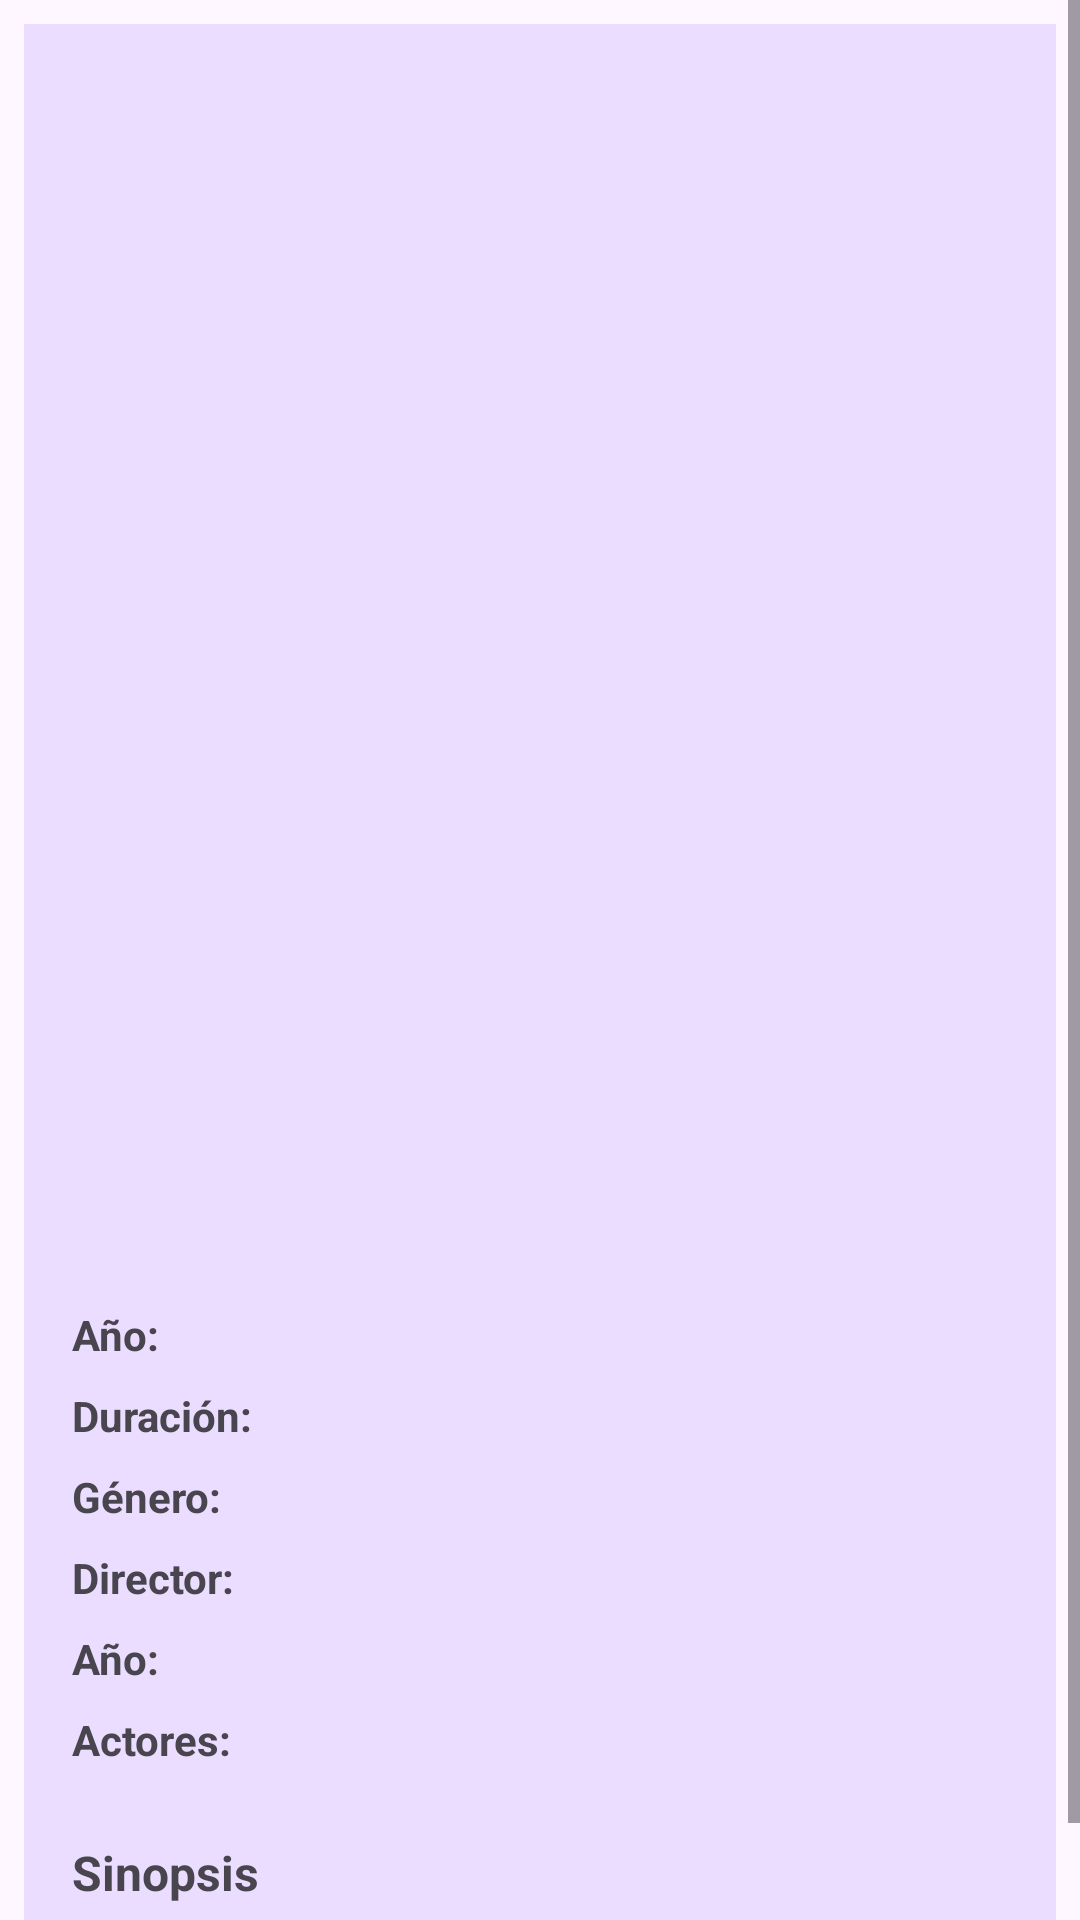

Reconstruct the res/layout file that produces this screen, plus the resources it refers to.
<!-- AndroidManifest.xml: application theme Theme.EvaluaciónPrácticaAndroid -->
<!-- res/layout/activity_detail.xml -->
<?xml version="1.0" encoding="utf-8"?>
<ScrollView xmlns:android="http://schemas.android.com/apk/res/android"
    xmlns:app="http://schemas.android.com/apk/res-auto"
    xmlns:tools="http://schemas.android.com/tools"
    android:id="@+id/main"
    android:layout_width="match_parent"
    android:layout_height="match_parent"
    android:fillViewport="true"
    tools:context=".activities.DetailActivity">

    <androidx.constraintlayout.widget.ConstraintLayout
        android:layout_width="match_parent"
        android:layout_height="wrap_content"
        android:layout_margin="8dp"
        android:background="?attr/colorPrimaryFixed"
        android:padding="16dp">

        <ImageView
            android:id="@+id/posterImageView"
            android:layout_width="0dp"
            android:layout_height="350dp"
            android:contentDescription="@string/app_name"
            android:scaleType="centerCrop"
            app:layout_constraintDimensionRatio="3:4"
            app:layout_constraintEnd_toEndOf="parent"
            app:layout_constraintStart_toStartOf="parent"
            app:layout_constraintTop_toTopOf="parent" />

        <TextView
            android:id="@+id/titleTextView"
            android:layout_width="0dp"
            android:layout_height="wrap_content"
            android:layout_marginTop="16dp"
            android:textAlignment="center"
            android:textSize="22sp"
            android:textStyle="bold"
            app:layout_constraintEnd_toEndOf="parent"
            app:layout_constraintStart_toStartOf="parent"
            app:layout_constraintTop_toBottomOf="@+id/posterImageView"
            tools:text="Movie Title" />

        <TextView
            android:id="@+id/yearLabelTextView"
            android:layout_width="wrap_content"
            android:layout_height="wrap_content"
            android:layout_marginTop="16dp"
            android:text="@string/year"
            android:textStyle="bold"
            app:layout_constraintStart_toStartOf="parent"
            app:layout_constraintTop_toBottomOf="@+id/titleTextView" />

        <TextView
            android:id="@+id/yearTextView"
            android:layout_width="0dp"
            android:layout_height="wrap_content"
            android:layout_marginStart="8dp"
            app:layout_constraintBaseline_toBaselineOf="@+id/yearLabelTextView"
            app:layout_constraintEnd_toEndOf="parent"
            app:layout_constraintStart_toEndOf="@+id/yearLabelTextView"
            tools:text="2023" />

        <TextView
            android:id="@+id/runtimeLabelTextView"
            android:layout_width="wrap_content"
            android:layout_height="wrap_content"
            android:layout_marginTop="8dp"
            android:text="@string/runtime"
            android:textStyle="bold"
            app:layout_constraintStart_toStartOf="parent"
            app:layout_constraintTop_toBottomOf="@+id/yearLabelTextView" />

        <TextView
            android:id="@+id/runtimeTextView"
            android:layout_width="0dp"
            android:layout_height="wrap_content"
            android:layout_marginStart="8dp"
            app:layout_constraintBaseline_toBaselineOf="@+id/runtimeLabelTextView"
            app:layout_constraintEnd_toEndOf="parent"
            app:layout_constraintStart_toEndOf="@+id/runtimeLabelTextView"
            tools:text="140 min" />

        <TextView
            android:id="@+id/genreLabelTextView"
            android:layout_width="wrap_content"
            android:layout_height="wrap_content"
            android:layout_marginTop="8dp"
            android:text="@string/genre"
            android:textStyle="bold"
            app:layout_constraintStart_toStartOf="parent"
            app:layout_constraintTop_toBottomOf="@+id/runtimeLabelTextView" />

        <TextView
            android:id="@+id/genreTextView"
            android:layout_width="0dp"
            android:layout_height="wrap_content"
            android:layout_marginStart="8dp"
            app:layout_constraintBaseline_toBaselineOf="@+id/genreLabelTextView"
            app:layout_constraintEnd_toEndOf="parent"
            app:layout_constraintStart_toEndOf="@+id/genreLabelTextView"
            tools:text="Action, Sci-Fi" />

        <TextView
            android:id="@+id/directorLabelTextView"
            android:layout_width="wrap_content"
            android:layout_height="wrap_content"
            android:layout_marginTop="8dp"
            android:text="@string/director"
            android:textStyle="bold"
            app:layout_constraintStart_toStartOf="parent"
            app:layout_constraintTop_toBottomOf="@+id/genreLabelTextView" />

        <TextView
            android:id="@+id/directorTextView"
            android:layout_width="0dp"
            android:layout_height="wrap_content"
            android:layout_marginStart="8dp"
            app:layout_constraintBaseline_toBaselineOf="@+id/directorLabelTextView"
            app:layout_constraintEnd_toEndOf="parent"
            app:layout_constraintStart_toEndOf="@+id/directorLabelTextView"
            tools:text="Christopher Nolan" />

        <TextView
            android:id="@+id/countryLabelTextView"
            android:layout_width="wrap_content"
            android:layout_height="wrap_content"
            android:layout_marginTop="8dp"
            android:text="@string/year"
            android:textStyle="bold"
            app:layout_constraintStart_toStartOf="parent"
            app:layout_constraintTop_toBottomOf="@+id/directorLabelTextView" />

        <TextView
            android:id="@+id/countryTextView"
            android:layout_width="0dp"
            android:layout_height="wrap_content"
            android:layout_marginStart="8dp"
            app:layout_constraintBaseline_toBaselineOf="@+id/countryLabelTextView"
            app:layout_constraintEnd_toEndOf="parent"
            app:layout_constraintStart_toEndOf="@+id/countryLabelTextView"
            tools:text="United States" />

        <TextView
            android:id="@+id/actorsLabelTextView"
            android:layout_width="wrap_content"
            android:layout_height="wrap_content"
            android:layout_marginTop="8dp"
            android:text="@string/actors"
            android:textStyle="bold"
            app:layout_constraintStart_toStartOf="parent"
            app:layout_constraintTop_toBottomOf="@+id/countryLabelTextView" />

        <TextView
            android:id="@+id/actorsTextView"
            android:layout_width="0dp"
            android:layout_height="wrap_content"
            android:layout_marginStart="8dp"
            app:layout_constraintBaseline_toBaselineOf="@+id/actorsLabelTextView"
            app:layout_constraintEnd_toEndOf="parent"
            app:layout_constraintStart_toEndOf="@+id/actorsLabelTextView"
            tools:text="Christian Bale, Heath Ledger" />

        <TextView
            android:id="@+id/plotLabelTextView"
            android:layout_width="0dp"
            android:layout_height="wrap_content"
            android:layout_marginTop="24dp"
            android:text="@string/sinopsis"
            android:textSize="16sp"
            android:textStyle="bold"
            app:layout_constraintEnd_toEndOf="parent"
            app:layout_constraintStart_toStartOf="parent"
            app:layout_constraintTop_toBottomOf="@+id/actorsLabelTextView" />

        <TextView
            android:id="@+id/plotTextView"
            android:layout_width="0dp"
            android:layout_height="wrap_content"
            android:layout_marginTop="4dp"
            android:textSize="14sp"
            app:layout_constraintEnd_toEndOf="parent"
            app:layout_constraintStart_toStartOf="parent"
            app:layout_constraintTop_toBottomOf="@+id/plotLabelTextView"
            tools:text="Plot description goes here..." />

    </androidx.constraintlayout.widget.ConstraintLayout>

</ScrollView>
<!-- resources referenced by this layout -->
<resources>
  <string name="actors">Actores:</string>
  <string name="app_name">Evaluación Práctica Android</string>
  <string name="director">Director:</string>
  <string name="genre">Género:</string>
  <string name="runtime">Duración:</string>
  <string name="sinopsis">Sinopsis</string>
  <string name="year">Año:</string>
  <style name="Theme.EvaluaciónPrácticaAndroid" parent="Base.Theme.EvaluaciónPrácticaAndroid" />
  <style name="Base.Theme.EvaluaciónPrácticaAndroid" parent="Theme.Material3.DayNight.NoActionBar">
          
          
      </style>
</resources>
